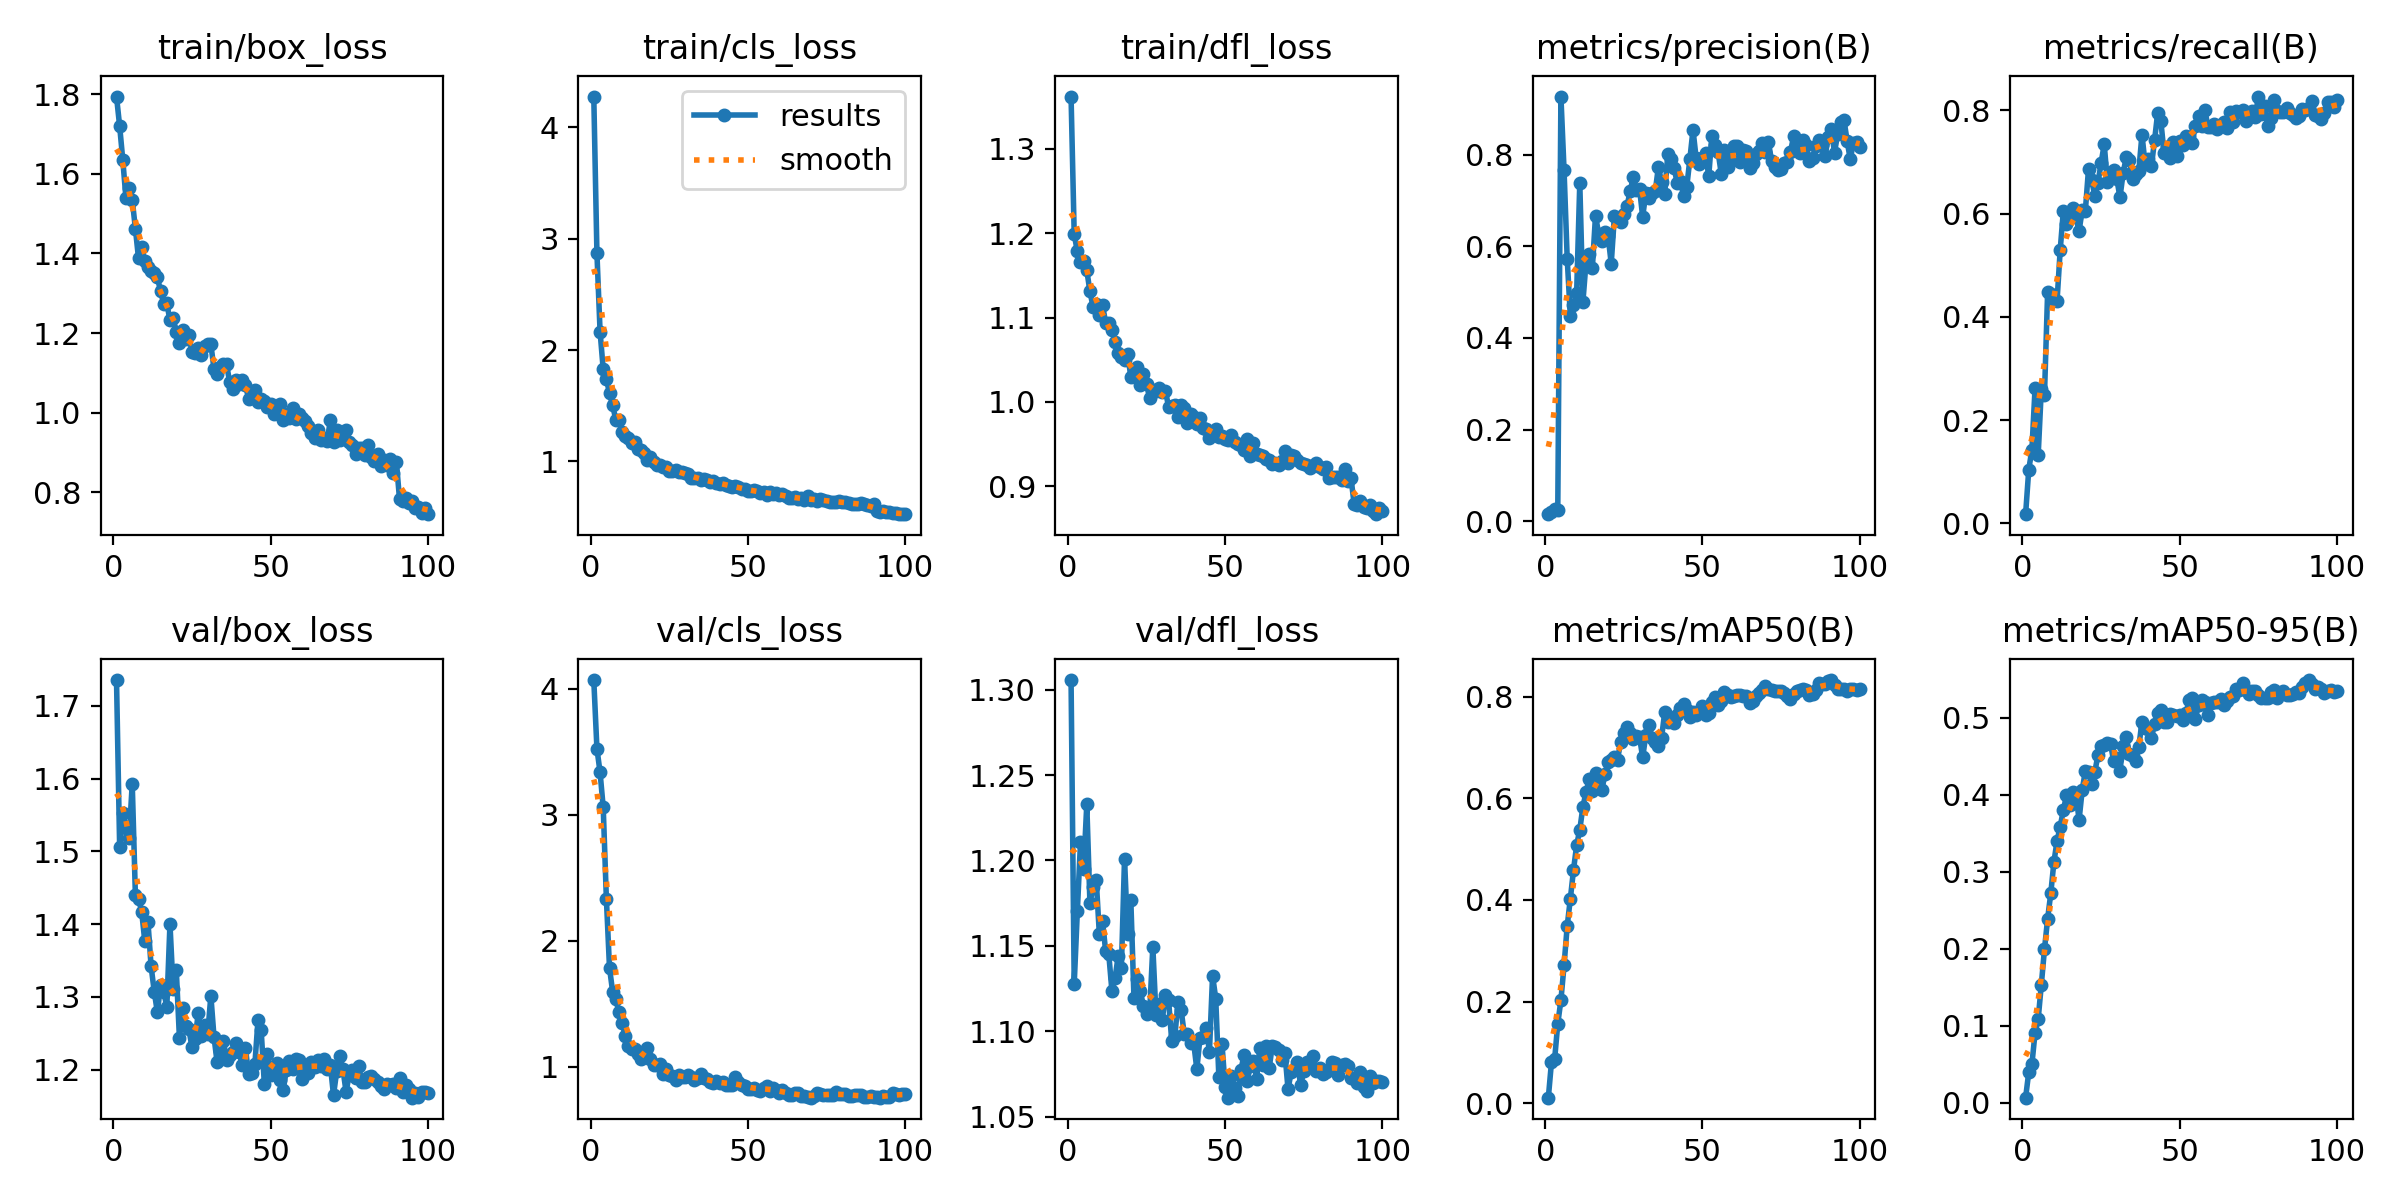

Data behind this chart, as committed beside it:
epoch, time, train/box_loss, train/cls_loss, train/dfl_loss, metrics/precision(B), metrics/recall(B), metrics/mAP50(B), metrics/mAP50-95(B), val/box_loss, val/cls_loss, val/dfl_loss, lr/pg0, lr/pg1, lr/pg2
1, 6.812, 1.794, 4.277, 1.362, 0.01525, 0.01758, 0.01055, 0.00638, 1.735, 4.07, 1.306, 0.0001077, 0.0001077, 0.0001077
2, 13.31, 1.72, 2.868, 1.199, 0.01993, 0.1039, 0.08058, 0.03955, 1.506, 3.526, 1.128, 0.0002208, 0.0002208, 0.0002208
3, 19.85, 1.634, 2.166, 1.178, 0.02557, 0.1427, 0.08619, 0.04977, 1.553, 3.338, 1.17, 0.0003317, 0.0003317, 0.0003317
4, 26.19, 1.539, 1.826, 1.165, 0.02501, 0.2613, 0.1562, 0.09058, 1.532, 3.059, 1.211, 0.0004402, 0.0004402, 0.0004402
5, 32.53, 1.565, 1.739, 1.167, 0.9272, 0.1323, 0.2025, 0.1087, 1.518, 2.336, 1.195, 0.0005465, 0.0005465, 0.0005465
6, 38.85, 1.535, 1.614, 1.156, 0.7659, 0.2603, 0.2713, 0.1534, 1.593, 1.786, 1.233, 0.0006505, 0.0006505, 0.0006505
7, 45.25, 1.463, 1.505, 1.131, 0.5733, 0.249, 0.349, 0.1994, 1.44, 1.595, 1.175, 0.0007233, 0.0007233, 0.0007233
8, 51.38, 1.388, 1.374, 1.113, 0.4476, 0.448, 0.4023, 0.2388, 1.435, 1.538, 1.185, 0.0007157, 0.0007157, 0.0007157
9, 57.8, 1.416, 1.372, 1.115, 0.4712, 0.4435, 0.459, 0.272, 1.417, 1.432, 1.189, 0.0007081, 0.0007081, 0.0007081
10, 64.18, 1.382, 1.264, 1.103, 0.4972, 0.433, 0.5078, 0.3127, 1.376, 1.349, 1.157, 0.0007005, 0.0007005, 0.0007005
11, 70.45, 1.366, 1.224, 1.115, 0.7383, 0.431, 0.5384, 0.3401, 1.403, 1.248, 1.164, 0.0006929, 0.0006929, 0.0006929
12, 76.79, 1.357, 1.211, 1.093, 0.4795, 0.5297, 0.5835, 0.3588, 1.342, 1.162, 1.147, 0.0006853, 0.0006853, 0.0006853
13, 83.06, 1.35, 1.163, 1.094, 0.5662, 0.6052, 0.6128, 0.3801, 1.307, 1.143, 1.145, 0.0006776, 0.0006776, 0.0006776
14, 89.34, 1.341, 1.175, 1.085, 0.5828, 0.5809, 0.6382, 0.3993, 1.279, 1.139, 1.123, 0.00067, 0.00067, 0.00067
15, 95.58, 1.305, 1.112, 1.071, 0.5527, 0.5985, 0.615, 0.3866, 1.316, 1.101, 1.131, 0.0006624, 0.0006624, 0.0006624
16, 101.9, 1.274, 1.103, 1.058, 0.6671, 0.61, 0.65, 0.4041, 1.307, 1.063, 1.144, 0.0006548, 0.0006548, 0.0006548
17, 108.3, 1.275, 1.071, 1.053, 0.6277, 0.5929, 0.6375, 0.4013, 1.286, 1.092, 1.137, 0.0006472, 0.0006472, 0.0006472
18, 114.4, 1.232, 1.012, 1.05, 0.6125, 0.5659, 0.6161, 0.3674, 1.4, 1.148, 1.201, 0.0006396, 0.0006396, 0.0006396
19, 120.5, 1.239, 1.035, 1.057, 0.6323, 0.6077, 0.6477, 0.4064, 1.311, 1.064, 1.157, 0.000632, 0.000632, 0.000632
20, 126.7, 1.203, 0.9972, 1.029, 0.6226, 0.6058, 0.6726, 0.4313, 1.338, 1.011, 1.177, 0.0006244, 0.0006244, 0.0006244
21, 132.9, 1.176, 0.9717, 1.034, 0.5624, 0.6864, 0.675, 0.4293, 1.244, 1.013, 1.12, 0.0006167, 0.0006167, 0.0006167
22, 139, 1.208, 0.9667, 1.041, 0.6658, 0.6651, 0.6822, 0.4139, 1.285, 1.021, 1.13, 0.0006091, 0.0006091, 0.0006091
23, 145.4, 1.186, 0.9529, 1.02, 0.6621, 0.6349, 0.6765, 0.4293, 1.26, 0.94, 1.124, 0.0006015, 0.0006015, 0.0006015
24, 151.6, 1.194, 0.9526, 1.033, 0.6538, 0.659, 0.7115, 0.452, 1.256, 0.9858, 1.115, 0.0005939, 0.0005939, 0.0005939
25, 157.8, 1.153, 0.9128, 1.021, 0.6713, 0.6983, 0.7298, 0.4634, 1.23, 0.9321, 1.11, 0.0005863, 0.0005863, 0.0005863
26, 164, 1.151, 0.9095, 1.004, 0.6872, 0.7343, 0.7413, 0.4649, 1.243, 0.9256, 1.111, 0.0005787, 0.0005787, 0.0005787
27, 170.3, 1.164, 0.9193, 1.014, 0.7199, 0.6612, 0.7293, 0.4675, 1.278, 0.8942, 1.149, 0.0005711, 0.0005711, 0.0005711
28, 176.5, 1.146, 0.9083, 1.013, 0.7507, 0.6804, 0.7181, 0.4667, 1.246, 0.9361, 1.11, 0.0005634, 0.0005634, 0.0005634
29, 182.7, 1.169, 0.9021, 1.016, 0.7228, 0.6851, 0.7228, 0.4437, 1.261, 0.9173, 1.116, 0.0005558, 0.0005558, 0.0005558
30, 189, 1.173, 0.8967, 1.012, 0.7264, 0.6678, 0.7207, 0.4481, 1.248, 0.9187, 1.106, 0.0005482, 0.0005482, 0.0005482
31, 195.3, 1.172, 0.8835, 1.013, 0.6645, 0.6313, 0.6807, 0.4316, 1.302, 0.9368, 1.121, 0.0005406, 0.0005406, 0.0005406
32, 201.4, 1.11, 0.8516, 0.9946, 0.7166, 0.6781, 0.7253, 0.4638, 1.245, 0.917, 1.118, 0.000533, 0.000533, 0.000533
33, 207.6, 1.098, 0.8503, 0.9958, 0.7062, 0.7093, 0.7438, 0.4754, 1.21, 0.8988, 1.095, 0.0005254, 0.0005254, 0.0005254
34, 214.1, 1.115, 0.8513, 0.9967, 0.7165, 0.7048, 0.7188, 0.4529, 1.226, 0.9133, 1.097, 0.0005178, 0.0005178, 0.0005178
35, 220.2, 1.122, 0.8288, 0.9827, 0.7204, 0.6666, 0.7113, 0.4499, 1.239, 0.939, 1.117, 0.0005102, 0.0005102, 0.0005102
36, 226.5, 1.121, 0.8414, 0.9964, 0.7735, 0.6762, 0.7024, 0.4442, 1.214, 0.9078, 1.113, 0.0005025, 0.0005025, 0.0005025
37, 232.6, 1.077, 0.832, 0.9934, 0.7408, 0.683, 0.7193, 0.4623, 1.22, 0.9069, 1.098, 0.0004949, 0.0004949, 0.0004949
38, 238.7, 1.059, 0.8106, 0.9753, 0.7153, 0.7532, 0.7696, 0.4952, 1.225, 0.88, 1.098, 0.0004873, 0.0004873, 0.0004873
39, 244.9, 1.083, 0.8212, 0.9852, 0.8011, 0.6962, 0.7516, 0.4866, 1.237, 0.8684, 1.093, 0.0004797, 0.0004797, 0.0004797
40, 251.1, 1.072, 0.8057, 0.9818, 0.7902, 0.7066, 0.7578, 0.4851, 1.224, 0.8902, 1.093, 0.0004721, 0.0004721, 0.0004721
41, 257.3, 1.081, 0.7977, 0.9738, 0.7714, 0.6924, 0.7485, 0.4734, 1.206, 0.8739, 1.078, 0.0004645, 0.0004645, 0.0004645
42, 263.3, 1.07, 0.805, 0.9805, 0.7376, 0.7418, 0.7652, 0.4927, 1.23, 0.8754, 1.096, 0.0004569, 0.0004569, 0.0004569
43, 269.5, 1.035, 0.7899, 0.9688, 0.7427, 0.7956, 0.7774, 0.507, 1.193, 0.853, 1.097, 0.0004492, 0.0004492, 0.0004492
44, 275.4, 1.046, 0.7809, 0.9676, 0.7092, 0.7796, 0.7865, 0.5108, 1.196, 0.8525, 1.102, 0.0004416, 0.0004416, 0.0004416
45, 281.4, 1.056, 0.7703, 0.9576, 0.7288, 0.7184, 0.7748, 0.4951, 1.208, 0.8529, 1.088, 0.000434, 0.000434, 0.000434
46, 290.2, 1.028, 0.7782, 0.9629, 0.7901, 0.7301, 0.7603, 0.4953, 1.268, 0.9151, 1.133, 0.0004264, 0.0004264, 0.0004264
47, 297.8, 1.035, 0.7726, 0.9683, 0.8546, 0.7075, 0.7705, 0.5047, 1.254, 0.8784, 1.119, 0.0004188, 0.0004188, 0.0004188
48, 303.9, 1.029, 0.7536, 0.9586, 0.7928, 0.739, 0.7637, 0.5037, 1.181, 0.854, 1.073, 0.0004112, 0.0004112, 0.0004112
49, 310.1, 1.014, 0.75, 0.9598, 0.7798, 0.7116, 0.7707, 0.5024, 1.222, 0.8455, 1.092, 0.0004036, 0.0004036, 0.0004036
50, 316.3, 1.022, 0.7374, 0.9559, 0.7933, 0.7409, 0.7814, 0.5035, 1.193, 0.8214, 1.067, 0.000396, 0.000396, 0.000396
51, 322.7, 0.9971, 0.7304, 0.9554, 0.8029, 0.7333, 0.7648, 0.4969, 1.202, 0.8206, 1.061, 0.0003883, 0.0003883, 0.0003883
52, 328.9, 1.013, 0.7462, 0.9605, 0.7534, 0.7502, 0.7692, 0.5064, 1.209, 0.8294, 1.073, 0.0003807, 0.0003807, 0.0003807
53, 335, 1.022, 0.7371, 0.9531, 0.8417, 0.7477, 0.7909, 0.5232, 1.185, 0.8195, 1.066, 0.0003731, 0.0003731, 0.0003731
54, 341.5, 0.9826, 0.7163, 0.9506, 0.8225, 0.7377, 0.7996, 0.5264, 1.171, 0.8099, 1.062, 0.0003655, 0.0003655, 0.0003655
55, 347.7, 0.9973, 0.7221, 0.9485, 0.8053, 0.7705, 0.7833, 0.4991, 1.2, 0.832, 1.077, 0.0003579, 0.0003579, 0.0003579
56, 354.1, 0.9859, 0.6952, 0.9432, 0.758, 0.7892, 0.7925, 0.5167, 1.212, 0.8498, 1.086, 0.0003503, 0.0003503, 0.0003503
57, 360.5, 1.013, 0.7261, 0.9562, 0.8103, 0.7697, 0.8088, 0.5233, 1.201, 0.8086, 1.071, 0.0003427, 0.0003427, 0.0003427
58, 367.1, 0.9853, 0.708, 0.936, 0.7731, 0.8012, 0.8042, 0.521, 1.215, 0.834, 1.079, 0.0003351, 0.0003351, 0.0003351
59, 373.8, 0.9981, 0.713, 0.9512, 0.7877, 0.7678, 0.8001, 0.5038, 1.213, 0.8144, 1.083, 0.0003274, 0.0003274, 0.0003274
60, 380.4, 0.9869, 0.7003, 0.9378, 0.8199, 0.7672, 0.8011, 0.5197, 1.187, 0.7947, 1.072, 0.0003198, 0.0003198, 0.0003198
... 40 more rows
